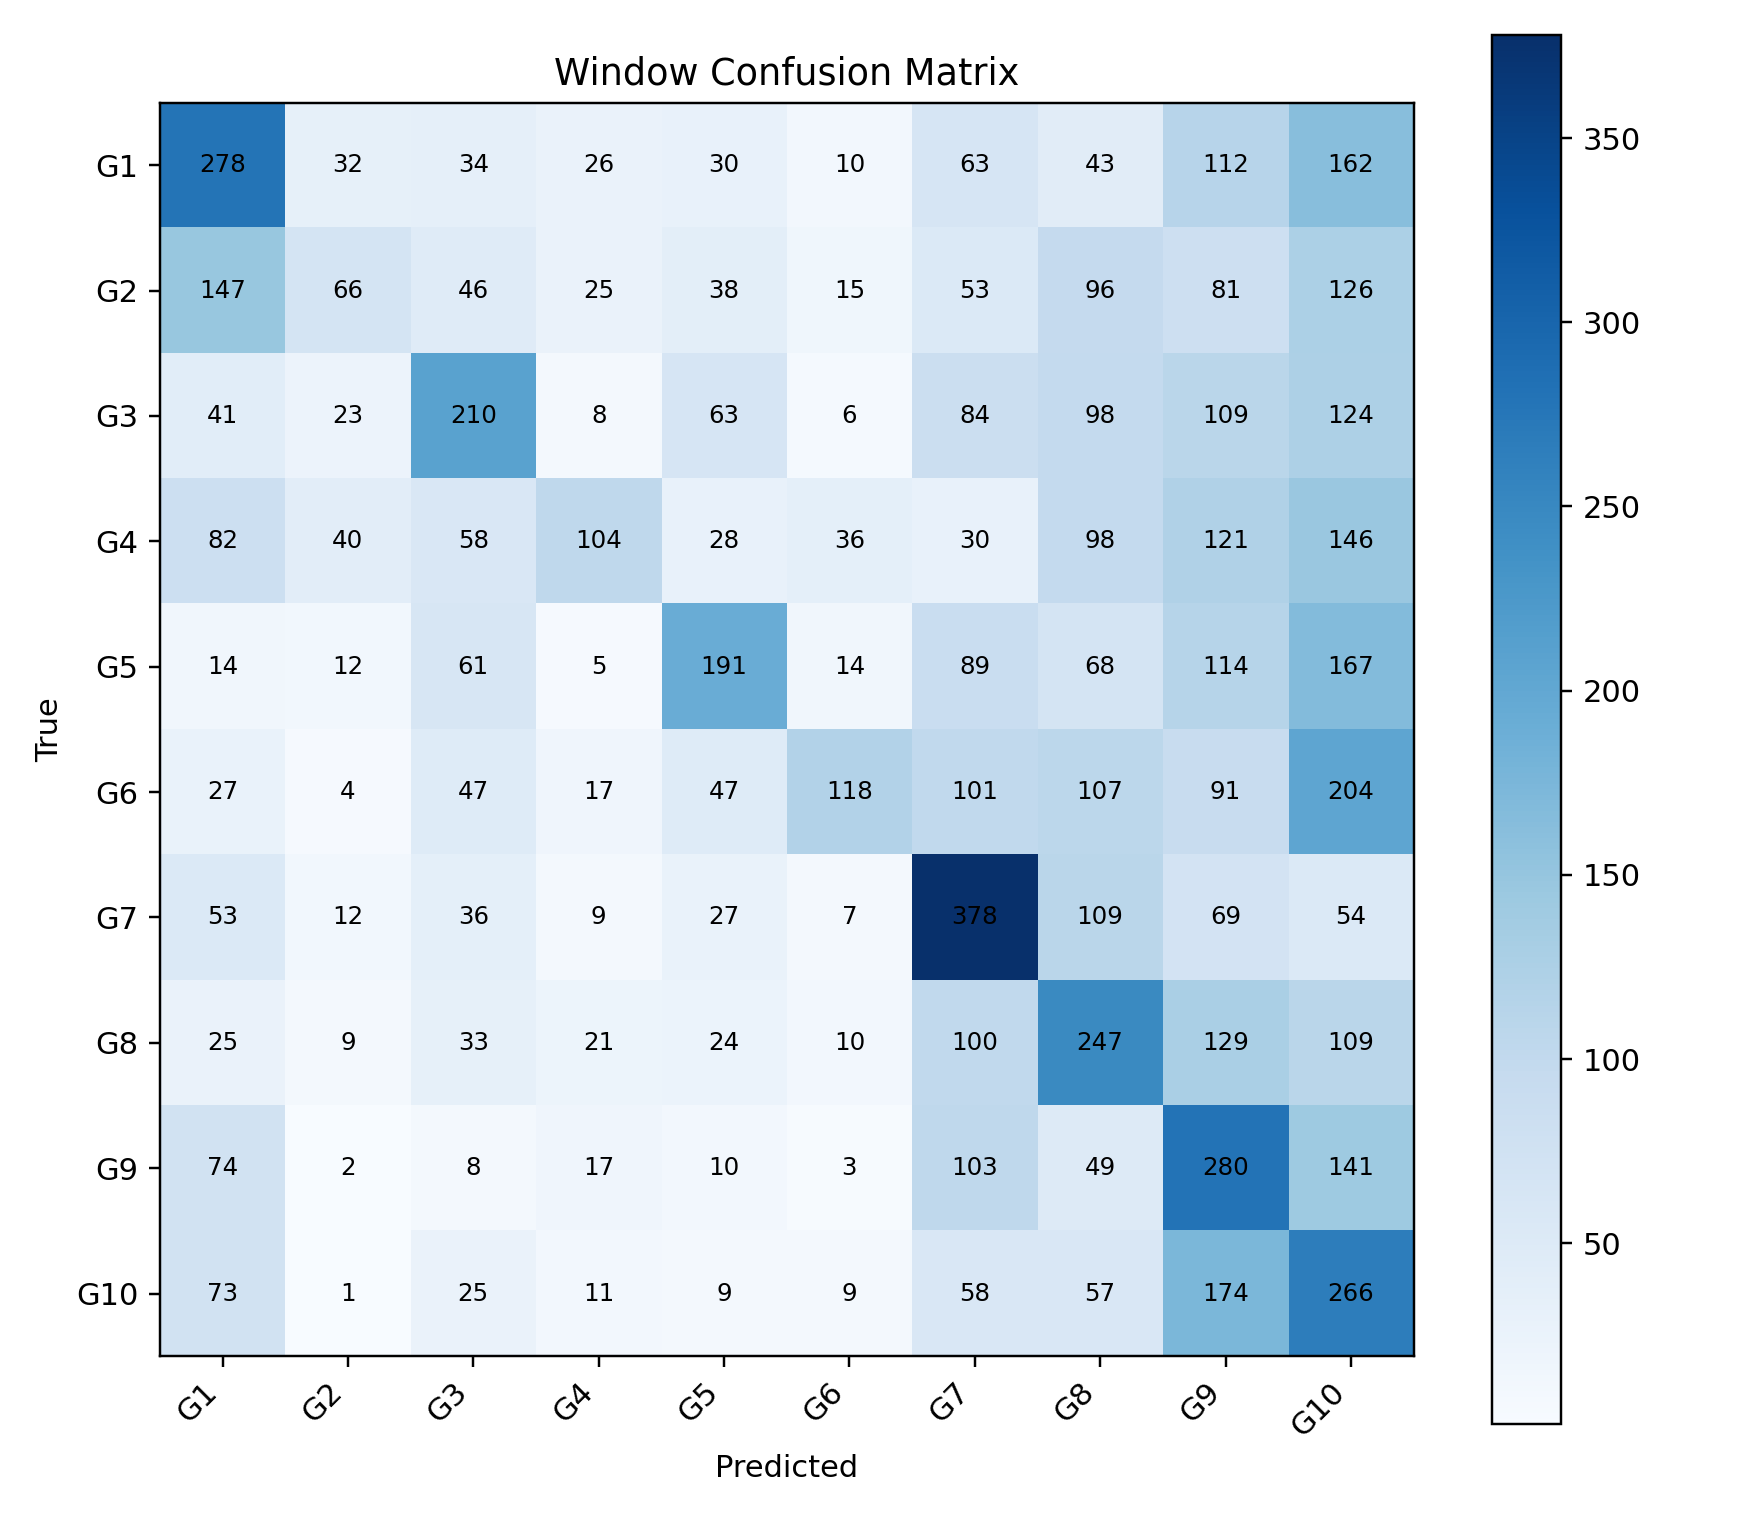

Data behind this chart, as committed beside it:
, G1, G2, G3, G4, G5, G6, G7, G8, G9, G10
G1, 278, 32, 34, 26, 30, 10, 63, 43, 112, 162
G2, 147, 66, 46, 25, 38, 15, 53, 96, 81, 126
G3, 41, 23, 210, 8, 63, 6, 84, 98, 109, 124
G4, 82, 40, 58, 104, 28, 36, 30, 98, 121, 146
G5, 14, 12, 61, 5, 191, 14, 89, 68, 114, 167
G6, 27, 4, 47, 17, 47, 118, 101, 107, 91, 204
G7, 53, 12, 36, 9, 27, 7, 378, 109, 69, 54
G8, 25, 9, 33, 21, 24, 10, 100, 247, 129, 109
G9, 74, 2, 8, 17, 10, 3, 103, 49, 280, 141
G10, 73, 1, 25, 11, 9, 9, 58, 57, 174, 266
